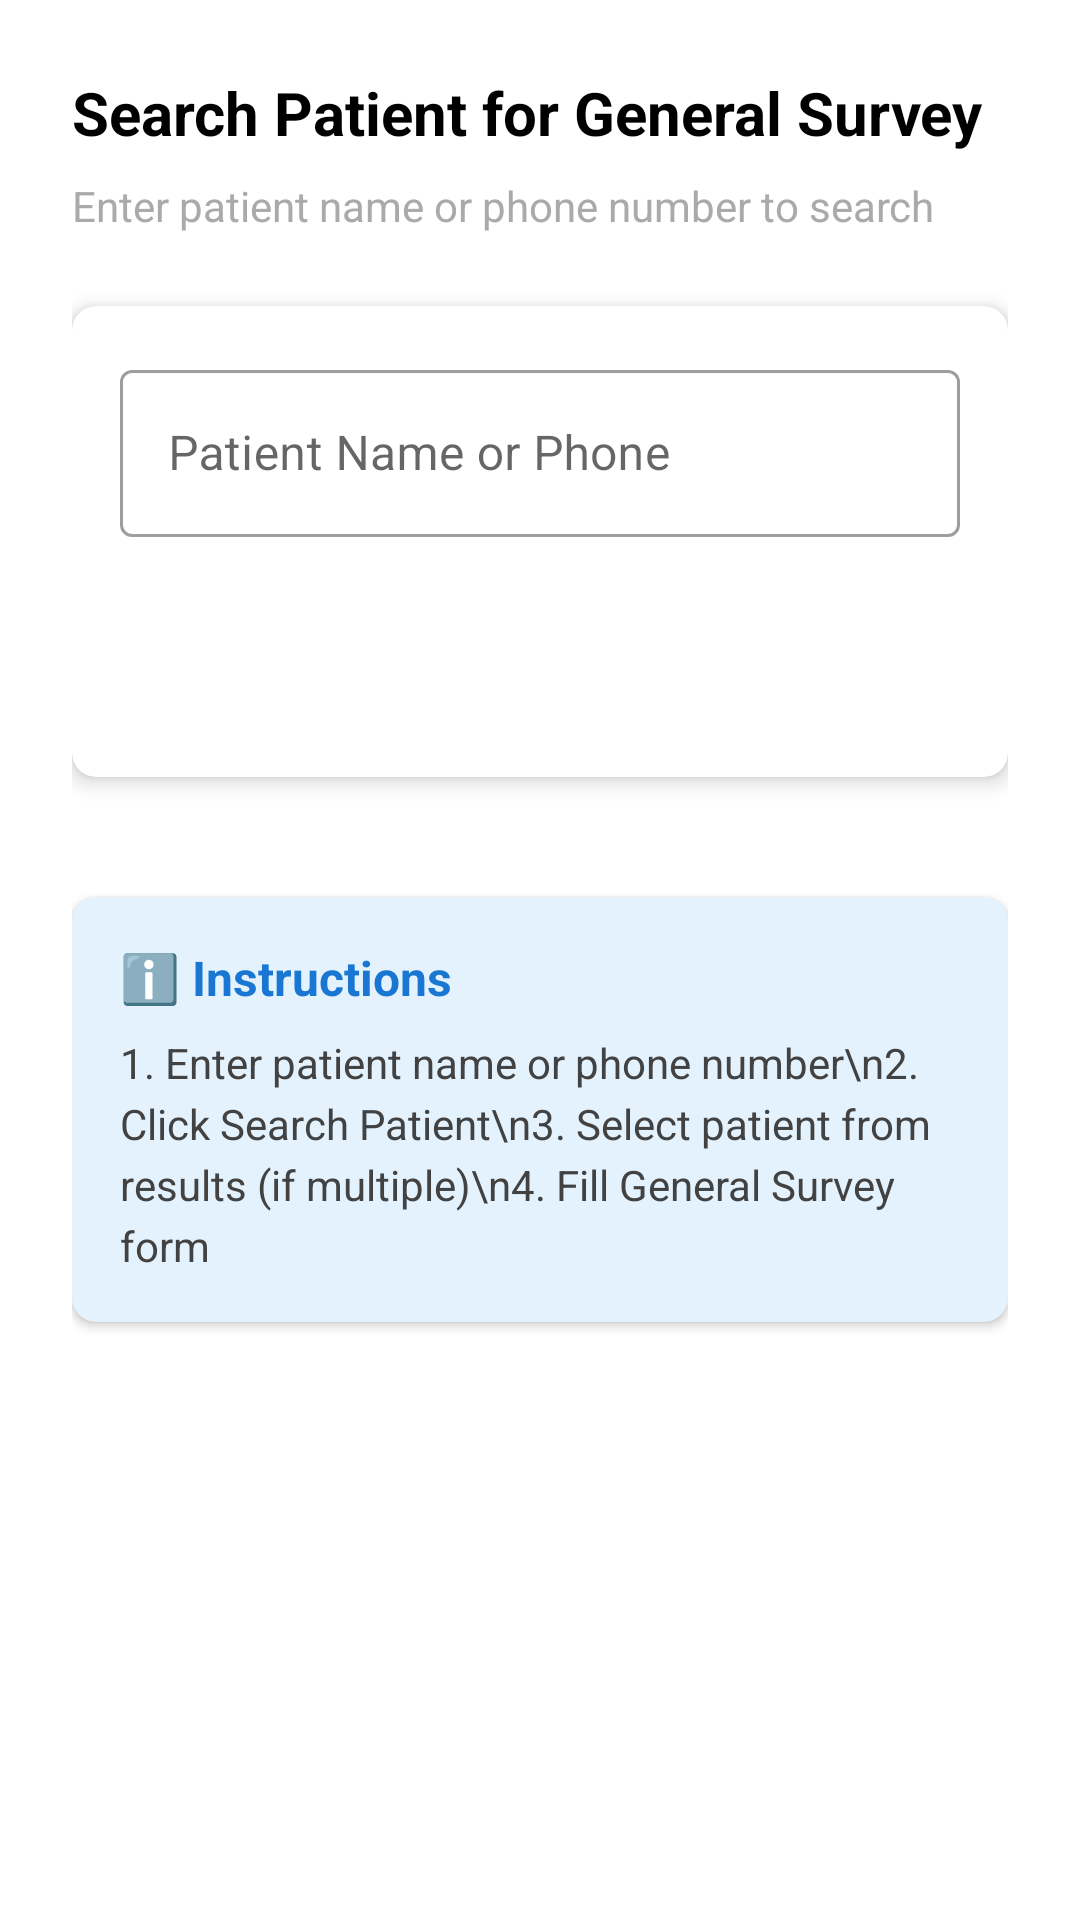

Write the Android layout XML for this screen, with the resource values it uses.
<!-- AndroidManifest.xml: application theme Theme.RoleBasedTelemedicinePatient -->
<!-- res/layout/activity_patient_search_general_survey.xml -->
<?xml version="1.0" encoding="utf-8"?>
<ScrollView xmlns:android="http://schemas.android.com/apk/res/android"
    xmlns:app="http://schemas.android.com/apk/res-auto"
    android:layout_width="match_parent"
    android:layout_height="match_parent"
    android:fillViewport="true"
    android:background="@android:color/white">

    <LinearLayout
        android:layout_width="match_parent"
        android:layout_height="wrap_content"
        android:orientation="vertical"
        android:padding="24dp">

        
        <TextView
            android:id="@+id/tvHeader"
            android:layout_width="match_parent"
            android:layout_height="wrap_content"
            android:text="Search Patient for General Survey"
            android:textSize="20sp"
            android:textStyle="bold"
            android:textColor="@android:color/black"
            android:layout_marginBottom="8dp" />

        <TextView
            android:id="@+id/tvSubheader"
            android:layout_width="match_parent"
            android:layout_height="wrap_content"
            android:text="Enter patient name or phone number to search"
            android:textSize="14sp"
            android:textColor="@android:color/darker_gray"
            android:layout_marginBottom="24dp" />

        
        <com.google.android.material.card.MaterialCardView
            android:layout_width="match_parent"
            android:layout_height="wrap_content"
            app:cardCornerRadius="8dp"
            app:cardElevation="4dp"
            android:layout_marginBottom="16dp">

            <LinearLayout
                android:layout_width="match_parent"
                android:layout_height="wrap_content"
                android:orientation="vertical"
                android:padding="16dp">

                <com.google.android.material.textfield.TextInputLayout
                    android:layout_width="match_parent"
                    android:layout_height="wrap_content"
                    android:hint="Patient Name or Phone"
                    app:boxBackgroundMode="outline"
                    style="@style/Widget.MaterialComponents.TextInputLayout.OutlinedBox">

                    <EditText
                        android:id="@+id/etPatientSearch"
                        android:layout_width="match_parent"
                        android:layout_height="wrap_content"
                        android:inputType="textPersonName"
                        android:imeOptions="actionSearch" />

                </com.google.android.material.textfield.TextInputLayout>

                <Button
                    android:id="@+id/btnSearch"
                    android:layout_width="match_parent"
                    android:layout_height="wrap_content"
                    android:text="Search Patient"
                    android:textColor="@android:color/white"
                    android:layout_marginTop="16dp"
                    style="@style/Widget.MaterialComponents.Button" />

            </LinearLayout>

        </com.google.android.material.card.MaterialCardView>

        
        <ProgressBar
            android:id="@+id/progressBar"
            android:layout_width="wrap_content"
            android:layout_height="wrap_content"
            android:layout_gravity="center"
            android:layout_marginTop="16dp"
            android:visibility="gone" />

        
        <TextView
            android:id="@+id/tvError"
            android:layout_width="match_parent"
            android:layout_height="wrap_content"
            android:textColor="@android:color/holo_red_dark"
            android:textSize="14sp"
            android:layout_marginTop="16dp"
            android:gravity="center"
            android:visibility="gone"
            android:padding="16dp"
            android:background="@android:color/transparent" />

        
        <com.google.android.material.card.MaterialCardView
            android:layout_width="match_parent"
            android:layout_height="wrap_content"
            app:cardCornerRadius="8dp"
            app:cardElevation="2dp"
            app:cardBackgroundColor="#E3F2FD"
            android:layout_marginTop="24dp">

            <LinearLayout
                android:layout_width="match_parent"
                android:layout_height="wrap_content"
                android:orientation="vertical"
                android:padding="16dp">

                <TextView
                    android:layout_width="match_parent"
                    android:layout_height="wrap_content"
                    android:text="ℹ️ Instructions"
                    android:textSize="16sp"
                    android:textStyle="bold"
                    android:textColor="#1976D2"
                    android:layout_marginBottom="8dp" />

                <TextView
                    android:layout_width="match_parent"
                    android:layout_height="wrap_content"
                    android:text="1. Enter patient name or phone number\n2. Click Search Patient\n3. Select patient from results (if multiple)\n4. Fill General Survey form"
                    android:textSize="14sp"
                    android:textColor="#424242"
                    android:lineSpacingExtra="4dp" />

            </LinearLayout>

        </com.google.android.material.card.MaterialCardView>

    </LinearLayout>

</ScrollView>
<!-- resources referenced by this layout -->
<resources>
  <style name="Theme.RoleBasedTelemedicinePatient" parent="Theme.MaterialComponents.Light.NoActionBar">
          
          <item name="colorPrimary">@color/colorPrimary</item>
          <item name="colorPrimaryVariant">@color/colorPrimaryVariant</item>
          <item name="colorOnPrimary">@color/colorOnPrimary</item>
          <item name="android:statusBarColor">@color/colorPrimaryVariant</item>
          <item name="android:windowBackground">@color/colorBackground</item>
  
          
          <item name="colorBackground">@color/colorBackground</item>
          <item name="colorTextPrimary">@color/text_primary</item>
          <item name="colorTextSecondary">@color/text_secondary</item>
          <item name="colorTextMuted">@color/text_muted</item>
          <item name="colorSuccess">@color/colorSuccess</item>
      </style>
  <color name="colorPrimary">#1E3A8A</color>
  <color name="colorPrimaryVariant">#1D4ED8</color>
  <color name="colorOnPrimary">#FFFFFF</color>
  <color name="colorBackground">#F8FAFC</color>
  <color name="text_primary">#0F172A</color>
  <color name="text_secondary">#6B7280</color>
  <color name="text_muted">#9CA3AF</color>
  <color name="colorSuccess">#15803D</color>
</resources>
